The GitHub repository rania250/classification contains a labelled image folder "lbp" with 2 categories: chair, table. Examples follow, each with its label.

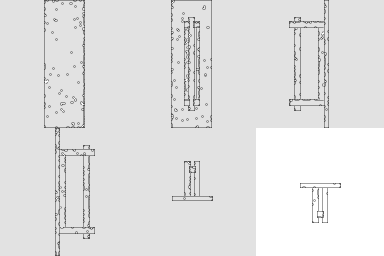
Label: table

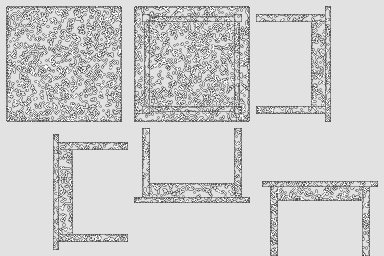
Label: table

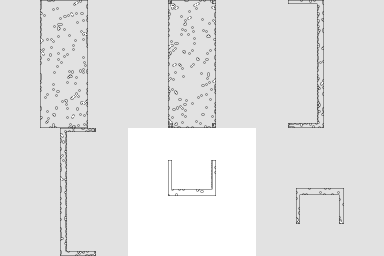
Label: table

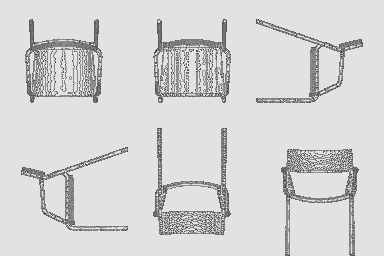
Label: chair

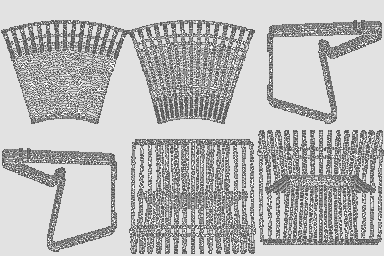
Label: chair

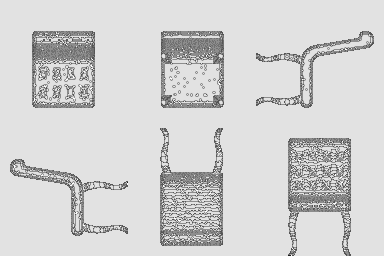
Label: chair
